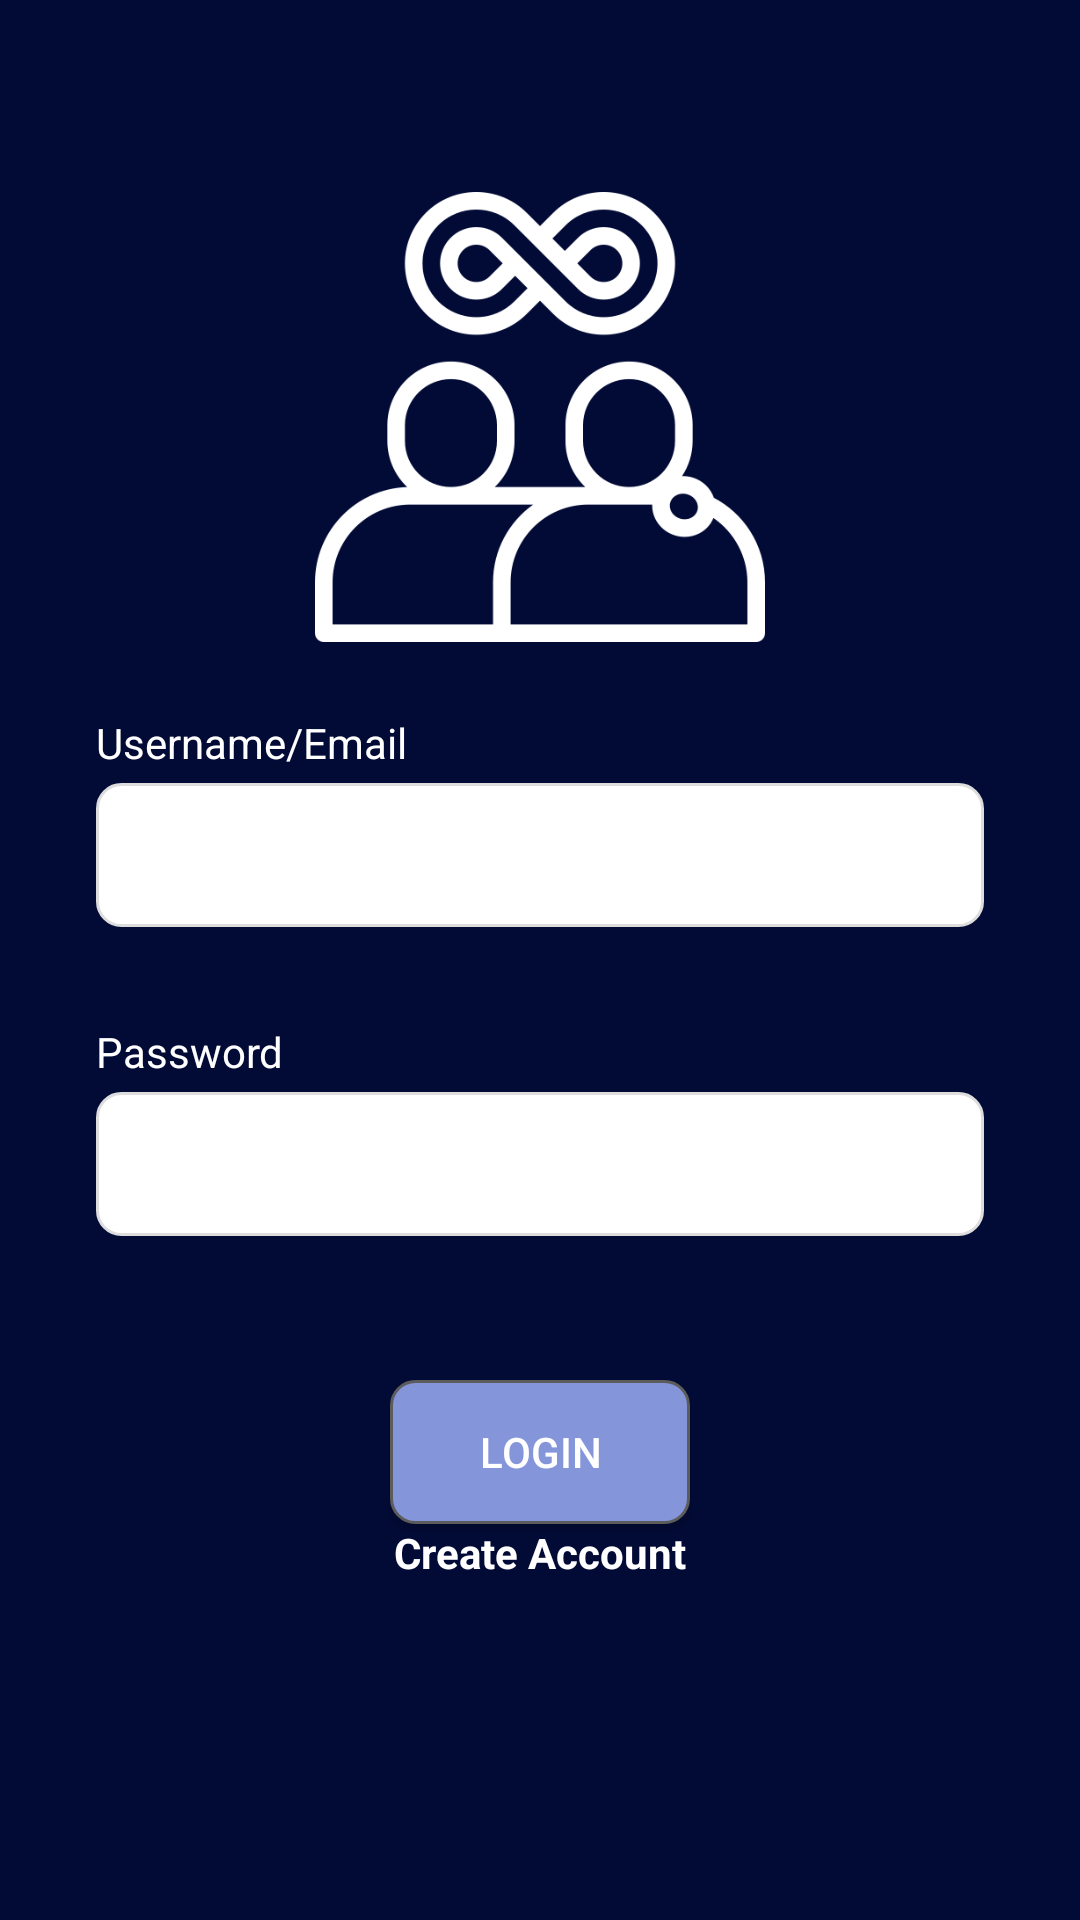

Produce the Android XML layout that renders to this screen, including the resource entries it uses.
<!-- AndroidManifest.xml: application theme Theme.Friendy2 -->
<!-- res/layout/activity_login.xml -->
<?xml version="1.0" encoding="utf-8"?>
<RelativeLayout xmlns:android="http://schemas.android.com/apk/res/android"
    android:layout_width="match_parent"
    android:layout_height="match_parent"
    xmlns:tools="http://schemas.android.com/tools"
    xmlns:app="http://schemas.android.com/apk/res-auto"
    android:background="#020b36"
    tools:context=".activity.LoginActivity">

    <ImageView
        android:id="@+id/logoImageView"
        android:layout_width="150dp"
        android:layout_height="150dp"
        android:layout_centerHorizontal="true"
        android:layout_marginTop="64dp"
        android:contentDescription="@string/logo_description"
        android:src="@drawable/logo"
        app:tint="@android:color/white" />


    <TextView
        android:id="@+id/usernameTextView"
        android:layout_width="wrap_content"
        android:layout_height="wrap_content"
        android:layout_marginStart="32dp"
        android:layout_marginEnd="32dp"
        android:layout_below="@id/logoImageView"
        android:layout_marginTop="24dp"
        android:text="@string/username_hint"
        android:textColor="#FFFFFF" />

    <EditText
        android:id="@+id/usernameEditText"
        android:layout_width="match_parent"
        android:layout_height="48dp"
        android:layout_below="@id/usernameTextView"
        android:layout_marginStart="32dp"
        android:layout_marginTop="4dp"
        android:layout_marginEnd="32dp"
        android:layout_marginBottom="16dp"
        android:background="@drawable/rounded_edittext"
        android:textColor="#000000" />

    <TextView
        android:id="@+id/passwordTextView"
        android:layout_width="wrap_content"
        android:layout_height="wrap_content"
        android:layout_marginStart="32dp"
        android:layout_marginEnd="32dp"
        android:layout_below="@id/usernameEditText"
        android:layout_marginTop="16dp"
        android:text="@string/password_hint"
        android:textColor="#FFFFFF" />

    <EditText
        android:id="@+id/passwordEditText"
        android:layout_width="match_parent"
        android:layout_height="48dp"
        android:layout_marginStart="32dp"
        android:layout_marginEnd="32dp"
        android:layout_below="@id/passwordTextView"
        android:layout_marginTop="4dp"
        android:layout_marginBottom="24dp"
        android:textColor="#000000"
        android:background="@drawable/rounded_edittext" />

    <Button
        android:id="@+id/loginButton"
        android:layout_width="100dp"
        android:layout_height="wrap_content"
        android:layout_below="@id/passwordEditText"
        android:layout_centerHorizontal="true"
        android:layout_marginStart="32dp"
        android:layout_marginTop="24dp"
        android:layout_marginEnd="32dp"
        android:background="@drawable/rounded_button"
        android:text="@string/login_button"
        android:textColor="#FFFFFF" />


    <TextView
        android:id="@+id/createAccountTextView"
        android:layout_width="wrap_content"
        android:layout_height="wrap_content"
        android:layout_below="@id/loginButton"
        android:layout_centerHorizontal="true"
        android:layout_marginStart="32dp"
        android:layout_marginEnd="32dp"
        android:layout_marginBottom="32dp"
        android:clickable="true"
        android:focusable="true"
        android:minHeight="48dp"
        android:text="@string/create_account"
        android:textColor="#FFFFFF"
        android:textSize="14sp"
        android:textStyle="bold" />

</RelativeLayout>
<!-- resources referenced by this layout -->
<resources>
  <!-- drawable logo: png bitmap (drawable, 19342 bytes) -->
  <!-- drawable rounded_button (drawable) -->
  <?xml version="1.0" encoding="utf-8"?>
  <shape xmlns:android="http://schemas.android.com/apk/res/android">
      <solid android:color="#8495DA" />
      <corners android:radius="8dp" />
      <stroke android:color="#5C5C5C" android:width="1dp" />
  </shape>
  <!-- drawable rounded_edittext (drawable) -->
  <?xml version="1.0" encoding="utf-8"?>
  <shape xmlns:android="http://schemas.android.com/apk/res/android">
      <solid android:color="#FFFFFF" />
      <corners android:radius="8dp" />
      <stroke android:color="#DDDDDD" android:width="1dp" />
  </shape>
  <string name="create_account">Create Account</string>
  <string name="login_button">LOGIN</string>
  <string name="logo_description">Logo</string>
  <string name="password_hint">Password</string>
  <string name="username_hint">Username/Email</string>
  <style name="Theme.Friendy2" parent="Base.Theme.Friendy2" />
  <style name="Base.Theme.Friendy2" parent="Theme.Material3.DayNight.NoActionBar">
          
          
      </style>
</resources>
